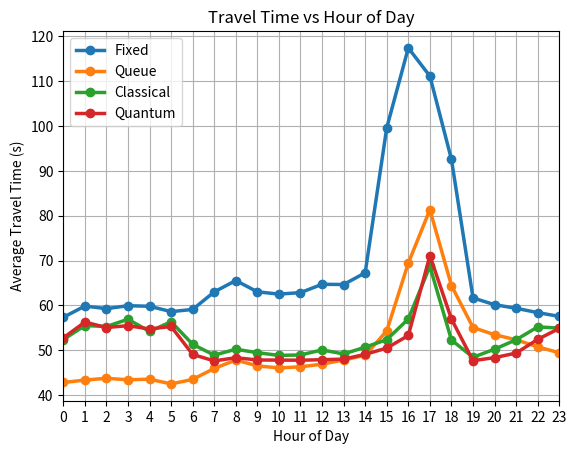

Write the Python code that produced this figure.
import matplotlib.pyplot as plt

hours = list(range(24))

# Enter 24 average travel time values, one for each hour 0-23.
fixed = [57.33, 59.84, 59.27, 59.92, 59.80, 58.60, 59.09, 63.00, 65.54, 63.02, 62.51, 62.84, 64.70, 64.65, 67.26, 99.61, 117.41, 111.12, 92.55, 61.66, 60.15, 59.35, 58.38, 57.54]
queue = [42.80, 43.33, 43.74, 43.40, 43.54, 42.48, 43.49, 45.93, 47.80, 46.50, 46.05, 46.29, 46.89, 47.82, 48.86, 54.31, 69.43, 81.34, 64.42, 55.06, 53.45, 52.32, 50.75, 49.42]
classical = [52.36, 55.50, 55.28, 56.90, 54.18, 56.35, 51.31, 48.90, 50.21, 49.45, 48.84, 48.94, 50.06, 49.16, 50.68, 52.35, 56.97, 68.70, 52.27, 48.42, 50.23, 52.33, 55.19, 54.94]
quantum = [52.74, 56.27, 55.06, 55.47, 54.73, 55.29, 49.05, 47.61, 48.33, 47.82, 47.79, 47.77, 47.88, 48.01, 49.08, 50.47, 53.28, 71.08, 56.95, 47.66, 48.34, 49.36, 52.41, 54.87]

plt.figure()

plt.plot(hours, fixed, marker="o", linewidth=2.5, label="Fixed")
plt.plot(hours, queue, marker="o", linewidth=2.5, label="Queue")
plt.plot(hours, classical, marker="o", linewidth=2.5, label="Classical")
plt.plot(hours, quantum, marker="o", linewidth=2.5, label="Quantum")

plt.xlabel("Hour of Day")
plt.ylabel("Average Travel Time (s)")
plt.title("Travel Time vs Hour of Day")

plt.xticks(hours)
plt.xlim(0, 23)

plt.legend()
plt.grid()

plt.show()
